Run: headless pygame with SDL's dummy video driver; simulated clock (each Clock.tick advances the game by its frame time, no real sleeping); random seed 0; keys injected as events and as key.get_pressed() state; mouse plan: one left click at the window centre at the start of phase 2, then a move to the lower-right quarter at the start of phase 3; restart key SPACE tapped at the start of phases 3 and 4.
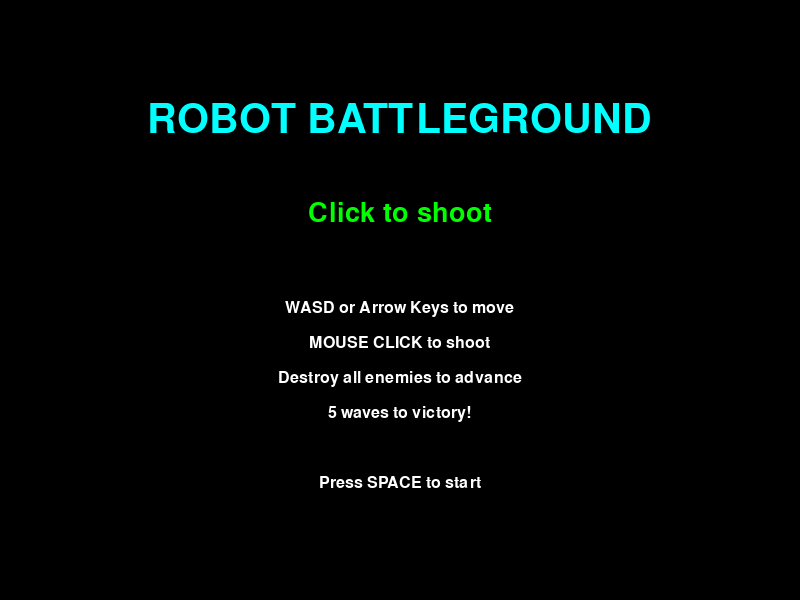
Frame 1 of 4 · flips 1–60 · no input
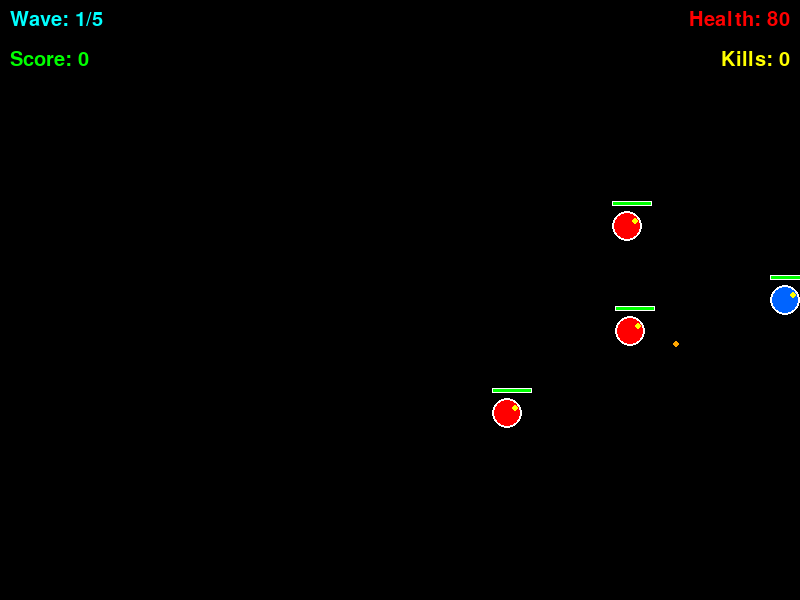
Frame 2 of 4 · flips 61–180 · clicked the window centre · tapped SPACE, RETURN · held RIGHT (→), D
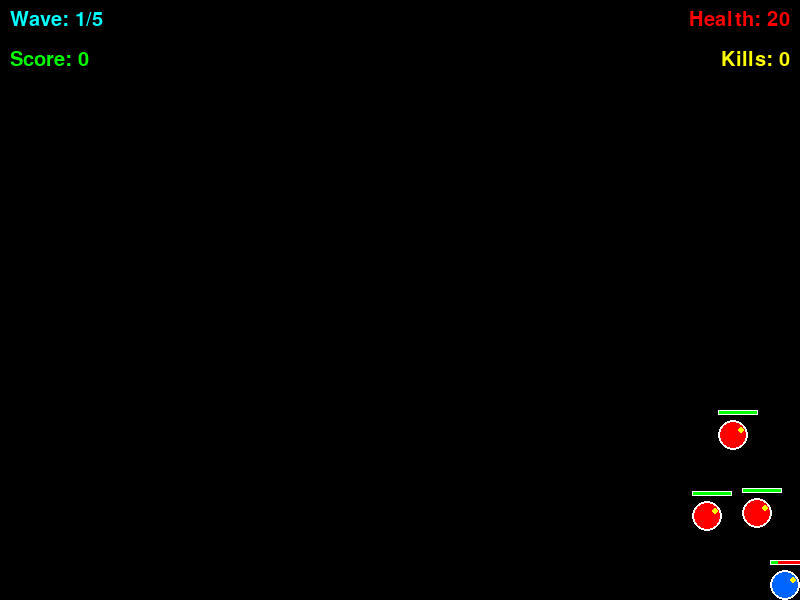
Frame 3 of 4 · flips 181–300 · moved the mouse to the lower-right quarter · tapped SPACE · held DOWN (↓), S
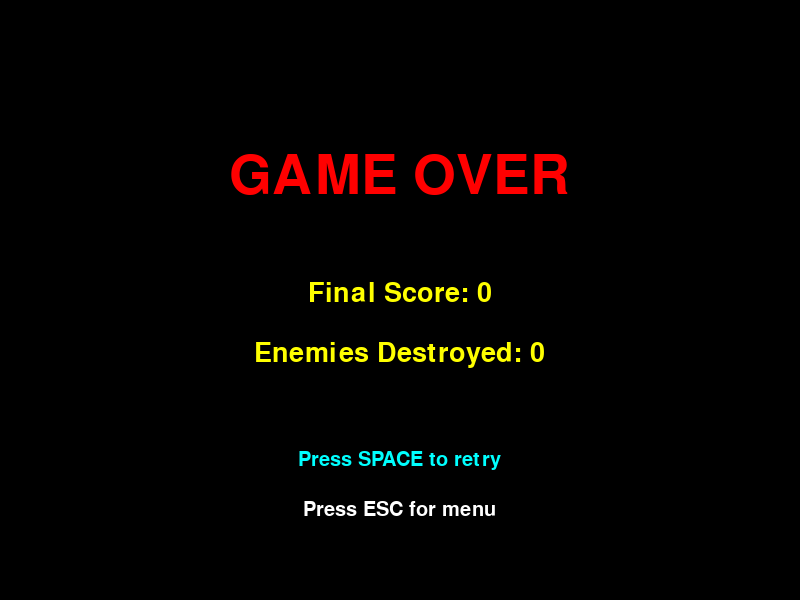
Frame 4 of 4 · flips 301–420 · tapped SPACE · held LEFT (←), A, UP (↑), W

The pygame program that drew these frames:

import pygame
import random
import math
from enum import Enum

# Initialize Pygame
pygame.init()

# Constants
SCREEN_WIDTH = 800
SCREEN_HEIGHT = 600
FPS = 60
CLOCK = pygame.time.Clock()

# Colors
BLACK = (0, 0, 0)
WHITE = (255, 255, 255)
RED = (255, 0, 0)
GREEN = (0, 255, 0)
BLUE = (0, 100, 255)
YELLOW = (255, 255, 0)
CYAN = (0, 255, 255)
ORANGE = (255, 165, 0)
GRAY = (128, 128, 128)

class GameState(Enum):
    MENU = 1
    PLAYING = 2
    GAME_OVER = 3
    WIN = 4

class Robot(pygame.sprite.Sprite):
    def __init__(self, x, y, color=BLUE):
        super().__init__()
        self.color = color
        self.size = 15
        self.image = pygame.Surface((self.size * 2, self.size * 2), pygame.SRCALPHA)
        self.draw_robot(self.image)
        self.rect = self.image.get_rect(center=(x, y))
        self.x = float(x)
        self.y = float(y)
        self.vx = 0
        self.vy = 0
        self.speed = 5
        self.health = 100
        self.max_health = 100
        self.armor = 0
        self.weapon_cooldown = 0
        self.angle = 0

    def draw_robot(self, surface):
        pygame.draw.circle(surface, self.color, (self.size, self.size), self.size)
        pygame.draw.circle(surface, WHITE, (self.size, self.size), self.size, 2)
        pygame.draw.circle(surface, YELLOW, (self.size + 8, self.size - 5), 3)

    def draw_health_bar(self, surface):
        bar_width = 40
        bar_height = 5
        bar_x = self.rect.x
        bar_y = self.rect.y - 10
        
        pygame.draw.rect(surface, RED, (bar_x, bar_y, bar_width, bar_height))
        health_percent = max(0, self.health / self.max_health)
        pygame.draw.rect(surface, GREEN, (bar_x, bar_y, bar_width * health_percent, bar_height))
        pygame.draw.rect(surface, WHITE, (bar_x, bar_y, bar_width, bar_height), 1)

    def update(self, keys=None):
        if keys:
            self.vx = 0
            self.vy = 0
            if keys[pygame.K_w] or keys[pygame.K_UP]:
                self.vy = -self.speed
            if keys[pygame.K_s] or keys[pygame.K_DOWN]:
                self.vy = self.speed
            if keys[pygame.K_a] or keys[pygame.K_LEFT]:
                self.vx = -self.speed
            if keys[pygame.K_d] or keys[pygame.K_RIGHT]:
                self.vx = self.speed

        self.x += self.vx
        self.y += self.vy
        
        # Screen boundaries
        self.x = max(self.size, min(SCREEN_WIDTH - self.size, self.x))
        self.y = max(self.size, min(SCREEN_HEIGHT - self.size, self.y))
        
        self.rect.centerx = int(self.x)
        self.rect.centery = int(self.y)
        
        if self.weapon_cooldown > 0:
            self.weapon_cooldown -= 1

    def take_damage(self, damage):
        actual_damage = max(1, damage - self.armor)
        self.health -= actual_damage
        return self.health <= 0

    def is_alive(self):
        return self.health > 0

class Bullet(pygame.sprite.Sprite):
    def __init__(self, x, y, vx, vy, color=YELLOW):
        super().__init__()
        self.color = color
        self.image = pygame.Surface((6, 6))
        pygame.draw.circle(self.image, color, (3, 3), 3)
        self.rect = self.image.get_rect(center=(x, y))
        self.x = float(x)
        self.y = float(y)
        self.vx = vx
        self.vy = vy
        self.speed = 8

    def update(self):
        self.x += self.vx * self.speed
        self.y += self.vy * self.speed
        self.rect.centerx = int(self.x)
        self.rect.centery = int(self.y)
        
        if (self.rect.x < 0 or self.rect.x > SCREEN_WIDTH or 
            self.rect.y < 0 or self.rect.y > SCREEN_HEIGHT):
            self.kill()

class Enemy(Robot):
    def __init__(self, x, y):
        super().__init__(x, y, color=RED)
        self.max_health = 50
        self.health = self.max_health
        self.speed = 2
        self.attack_cooldown = 0
        self.behavior_change_timer = 0

    def update(self, player_pos):
        self.attack_cooldown = max(0, self.attack_cooldown - 1)
        self.behavior_change_timer += 1
        
        dx = player_pos[0] - self.x
        dy = player_pos[1] - self.y
        distance = math.sqrt(dx*dx + dy*dy)
        
        if distance > 30:
            if distance > 0:
                self.vx = (dx / distance) * self.speed
                self.vy = (dy / distance) * self.speed
            else:
                self.vx = 0
                self.vy = 0
        else:
            self.vx = 0
            self.vy = 0
        
        self.x += self.vx
        self.y += self.vy
        
        self.x = max(self.size, min(SCREEN_WIDTH - self.size, self.x))
        self.y = max(self.size, min(SCREEN_HEIGHT - self.size, self.y))
        
        self.rect.centerx = int(self.x)
        self.rect.centery = int(self.y)

    def fire_at_player(self, player_pos):
        if self.attack_cooldown <= 0:
            dx = player_pos[0] - self.x
            dy = player_pos[1] - self.y
            distance = math.sqrt(dx*dx + dy*dy)
            
            if distance > 0:
                bullet_vx = dx / distance
                bullet_vy = dy / distance
                
                self.attack_cooldown = 30
                return Bullet(self.x, self.y, bullet_vx, bullet_vy, color=ORANGE)
        return None

class Game:
    def __init__(self):
        self.screen = pygame.display.set_mode((SCREEN_WIDTH, SCREEN_HEIGHT))
        pygame.display.set_caption("ROBOT BATTLEGROUND")
        self.state = GameState.MENU
        self.reset_game()

    def reset_game(self):
        self.player = Robot(SCREEN_WIDTH // 2, SCREEN_HEIGHT // 2, color=BLUE)
        self.enemies = pygame.sprite.Group()
        self.player_bullets = pygame.sprite.Group()
        self.enemy_bullets = pygame.sprite.Group()
        self.wave = 1
        self.score = 0
        self.kills = 0
        self.spawn_wave()

    def spawn_wave(self):
        num_enemies = min(2 + self.wave, 8)
        for _ in range(num_enemies):
            x = random.randint(50, SCREEN_WIDTH - 50)
            y = random.randint(50, SCREEN_HEIGHT - 50)
            if math.sqrt((x - self.player.x)**2 + (y - self.player.y)**2) > 100:
                self.enemies.add(Enemy(x, y))

    def handle_events(self):
        for event in pygame.event.get():
            if event.type == pygame.QUIT:
                return False
            if event.type == pygame.KEYDOWN:
                if self.state == GameState.MENU and event.key == pygame.K_SPACE:
                    self.state = GameState.PLAYING
                elif self.state == GameState.GAME_OVER and event.key == pygame.K_SPACE:
                    self.reset_game()
                    self.state = GameState.PLAYING
                elif self.state == GameState.WIN and event.key == pygame.K_SPACE:
                    self.reset_game()
                    self.state = GameState.PLAYING
                elif event.key == pygame.K_ESCAPE:
                    self.state = GameState.MENU
            if event.type == pygame.MOUSEBUTTONDOWN and self.state == GameState.PLAYING:
                self.player_shoot()
        return True

    def player_shoot(self):
        if self.player.weapon_cooldown <= 0:
            mouse_x, mouse_y = pygame.mouse.get_pos()
            dx = mouse_x - self.player.x
            dy = mouse_y - self.player.y
            distance = math.sqrt(dx*dx + dy*dy)
            
            if distance > 0:
                bullet_vx = dx / distance
                bullet_vy = dy / distance
                self.player_bullets.add(Bullet(self.player.x, self.player.y, bullet_vx, bullet_vy, color=CYAN))
                self.player.weapon_cooldown = 15

    def update(self):
        if self.state == GameState.PLAYING:
            keys = pygame.key.get_pressed()
            self.player.update(keys)
            
            for enemy in self.enemies:
                enemy.update(self.player.rect.center)
                bullet = enemy.fire_at_player(self.player.rect.center)
                if bullet:
                    self.enemy_bullets.add(bullet)
            
            self.player_bullets.update()
            self.enemy_bullets.update()
            
            # Check bullet-enemy collisions
            for bullet in self.player_bullets:
                hit_enemies = pygame.sprite.spritecollide(bullet, self.enemies, False)
                if hit_enemies:
                    for enemy in hit_enemies:
                        if enemy.take_damage(25):
                            self.kills += 1
                            self.score += 100
                            enemy.kill()
                    bullet.kill()
            
            # Check bullet-player collisions
            for bullet in self.enemy_bullets:
                if pygame.sprite.spritecollide(bullet, pygame.sprite.Group(self.player), False):
                    if self.player.take_damage(10):
                        self.state = GameState.GAME_OVER
                    bullet.kill()
            
            # Check enemy-player collisions
            for enemy in self.enemies:
                if pygame.sprite.spritecollide(enemy, pygame.sprite.Group(self.player), False):
                    if self.player.take_damage(5):
                        self.state = GameState.GAME_OVER
            
            # Wave management
            if len(self.enemies) == 0:
                self.wave += 1
                if self.wave > 5:
                    self.state = GameState.WIN
                else:
                    self.spawn_wave()
                    self.score += 500

    def draw(self):
        self.screen.fill(BLACK)
        
        if self.state == GameState.MENU:
            self.draw_menu()
        elif self.state == GameState.PLAYING:
            self.draw_game()
        elif self.state == GameState.GAME_OVER:
            self.draw_game_over()
        elif self.state == GameState.WIN:
            self.draw_win()
        
        pygame.display.flip()

    def draw_menu(self):
        font_large = pygame.font.Font(None, 60)
        font_medium = pygame.font.Font(None, 40)
        font_small = pygame.font.Font(None, 24)
        
        title = font_large.render("ROBOT BATTLEGROUND", True, CYAN)
        self.screen.blit(title, ((SCREEN_WIDTH - title.get_width()) // 2, 100))
        
        subtitle = font_medium.render("Click to shoot", True, GREEN)
        self.screen.blit(subtitle, ((SCREEN_WIDTH - subtitle.get_width()) // 2, 200))
        
        instructions = [
            "WASD or Arrow Keys to move",
            "MOUSE CLICK to shoot",
            "Destroy all enemies to advance",
            "5 waves to victory!",
            "",
            "Press SPACE to start"
        ]
        
        y_offset = 300
        for instruction in instructions:
            text = font_small.render(instruction, True, WHITE)
            self.screen.blit(text, ((SCREEN_WIDTH - text.get_width()) // 2, y_offset))
            y_offset += 35

    def draw_game(self):
        # Draw sprites
        self.player_bullets.draw(self.screen)
        self.enemy_bullets.draw(self.screen)
        self.enemies.draw(self.screen)
        self.screen.blit(self.player.image, self.player.rect)
        
        # Draw health bars
        self.player.draw_health_bar(self.screen)
        for enemy in self.enemies:
            enemy.draw_health_bar(self.screen)
        
        # Draw UI
        font = pygame.font.Font(None, 30)
        wave_text = font.render(f"Wave: {self.wave}/5", True, CYAN)
        score_text = font.render(f"Score: {self.score}", True, GREEN)
        health_text = font.render(f"Health: {max(0, int(self.player.health))}", True, RED)
        kills_text = font.render(f"Kills: {self.kills}", True, YELLOW)
        
        self.screen.blit(wave_text, (10, 10))
        self.screen.blit(score_text, (10, 50))
        self.screen.blit(health_text, (SCREEN_WIDTH - health_text.get_width() - 10, 10))
        self.screen.blit(kills_text, (SCREEN_WIDTH - kills_text.get_width() - 10, 50))

    def draw_game_over(self):
        font_large = pygame.font.Font(None, 80)
        font_medium = pygame.font.Font(None, 40)
        font_small = pygame.font.Font(None, 30)
        
        game_over = font_large.render("GAME OVER", True, RED)
        self.screen.blit(game_over, ((SCREEN_WIDTH - game_over.get_width()) // 2, 150))
        
        score_text = font_medium.render(f"Final Score: {self.score}", True, YELLOW)
        self.screen.blit(score_text, ((SCREEN_WIDTH - score_text.get_width()) // 2, 280))
        
        kill_text = font_medium.render(f"Enemies Destroyed: {self.kills}", True, YELLOW)
        self.screen.blit(kill_text, ((SCREEN_WIDTH - kill_text.get_width()) // 2, 340))
        
        restart = font_small.render("Press SPACE to retry", True, CYAN)
        self.screen.blit(restart, ((SCREEN_WIDTH - restart.get_width()) // 2, 450))
        
        menu = font_small.render("Press ESC for menu", True, WHITE)
        self.screen.blit(menu, ((SCREEN_WIDTH - menu.get_width()) // 2, 500))

    def draw_win(self):
        font_large = pygame.font.Font(None, 80)
        font_medium = pygame.font.Font(None, 40)
        font_small = pygame.font.Font(None, 30)
        
        victory = font_large.render("VICTORY!", True, GREEN)
        self.screen.blit(victory, ((SCREEN_WIDTH - victory.get_width()) // 2, 150))
        
        score_text = font_medium.render(f"Final Score: {self.score}", True, YELLOW)
        self.screen.blit(score_text, ((SCREEN_WIDTH - score_text.get_width()) // 2, 280))
        
        kill_text = font_medium.render(f"Enemies Destroyed: {self.kills}", True, YELLOW)
        self.screen.blit(kill_text, ((SCREEN_WIDTH - kill_text.get_width()) // 2, 340))
        
        restart = font_small.render("Press SPACE for next round", True, CYAN)
        self.screen.blit(restart, ((SCREEN_WIDTH - restart.get_width()) // 2, 450))
        
        menu = font_small.render("Press ESC for menu", True, WHITE)
        self.screen.blit(menu, ((SCREEN_WIDTH - menu.get_width()) // 2, 500))

    def run(self):
        running = True
        while running:
            running = self.handle_events()
            self.update()
            self.draw()
            CLOCK.tick(FPS)
        
        pygame.quit()

if __name__ == "__main__":
    game = Game()
    game.run()
